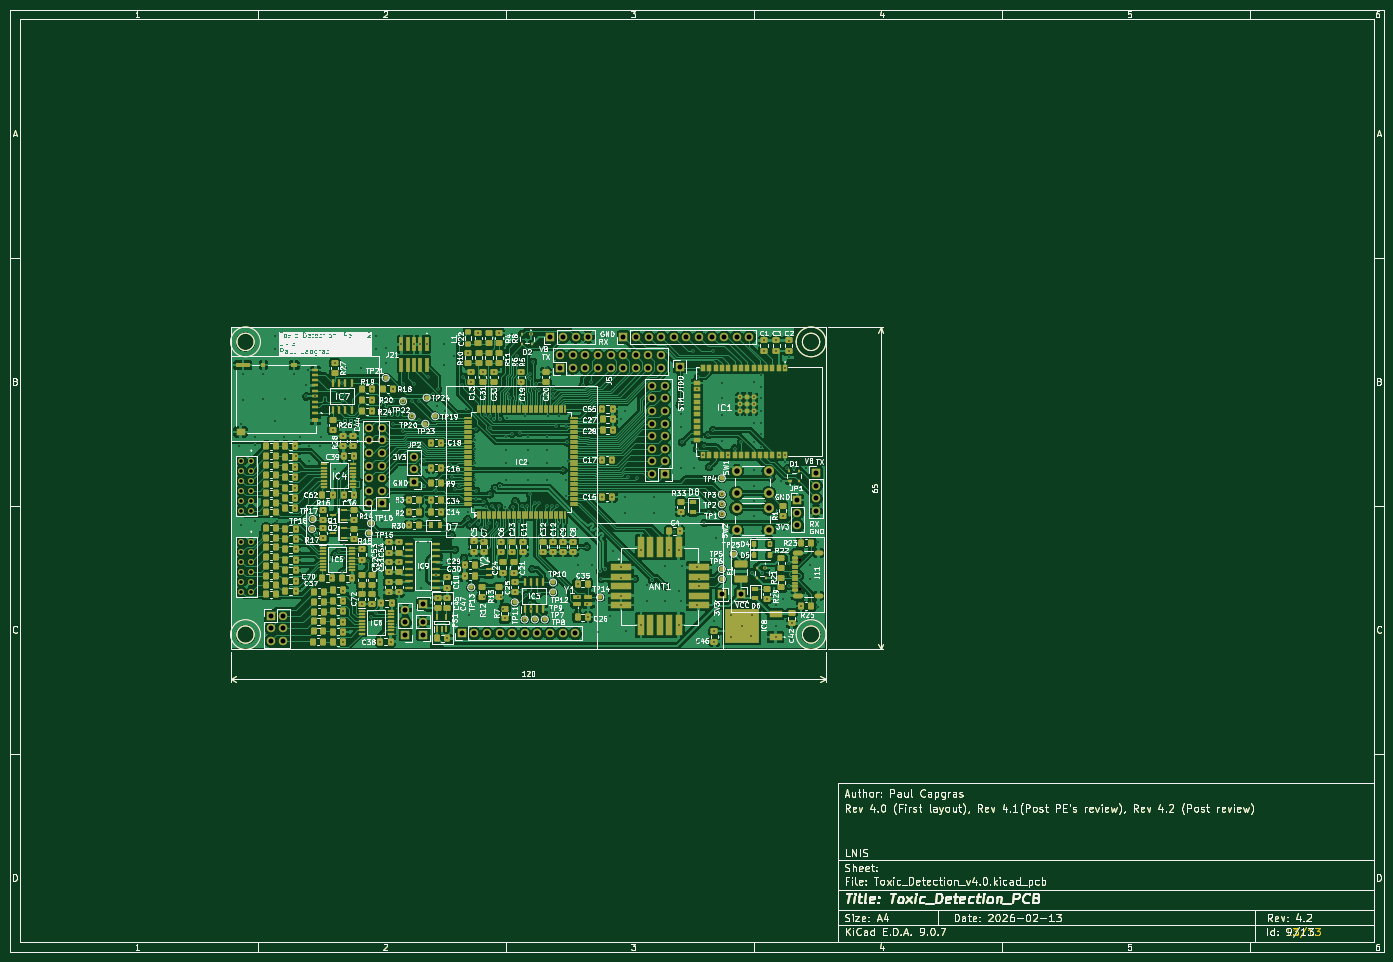
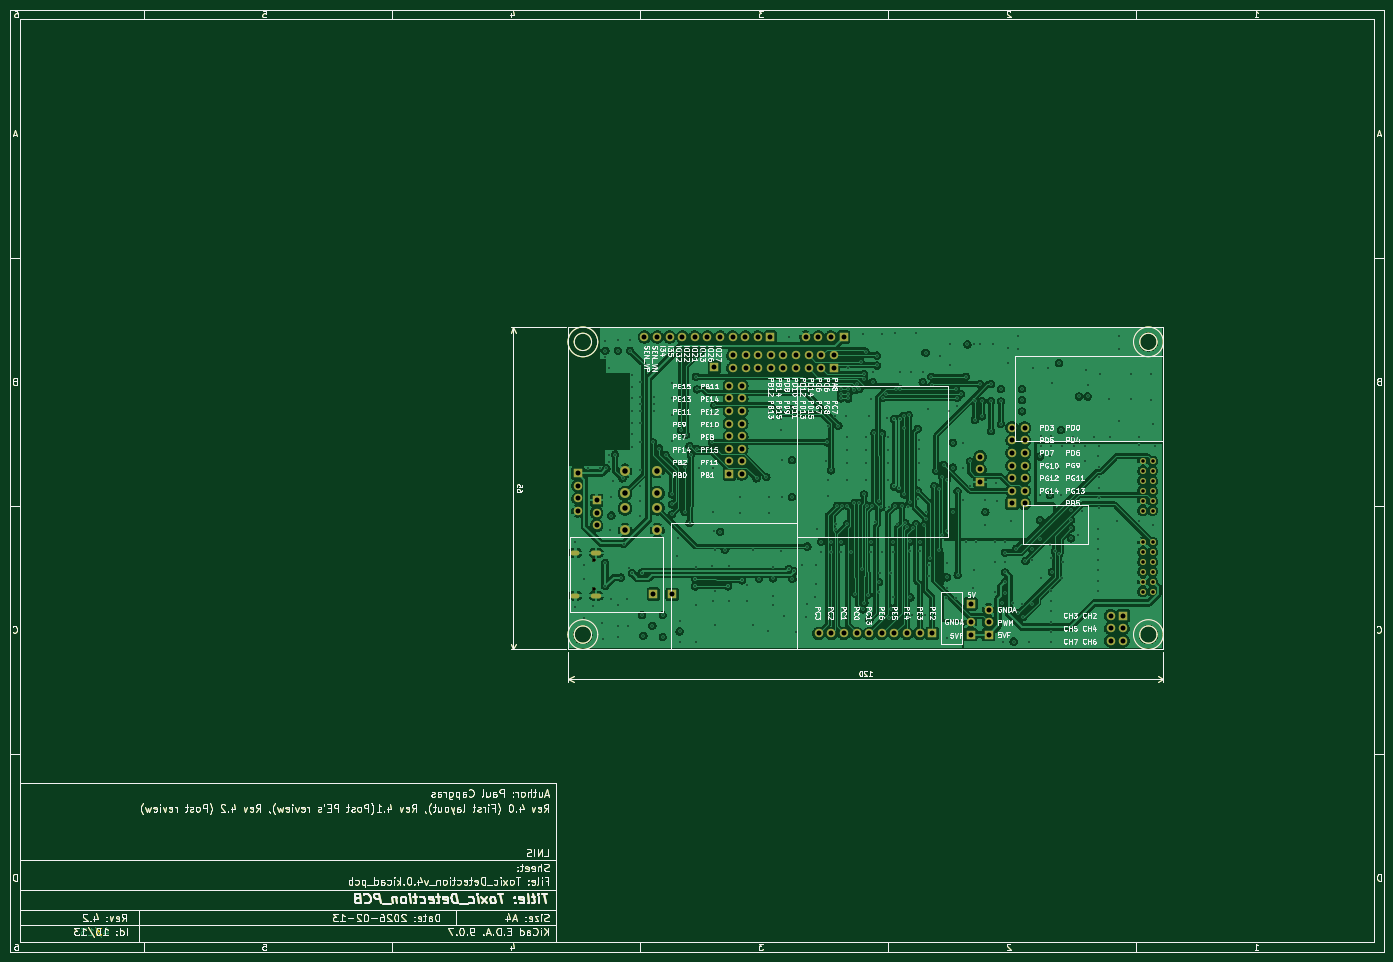
Circuit board: 13 layer files. Board 277.0 x 190.0 mm.
- bottom_copper: Toxic_Detection_v4.0-B_Cu.gbr (450708 bytes)
- bottom_mask: Toxic_Detection_v4.0-B_Mask.gbr (113925 bytes)
- paste: Toxic_Detection_v4.0-B_Paste.gbr (110612 bytes)
- bottom_silk: Toxic_Detection_v4.0-B_Silkscreen.gbr (247943 bytes)
- outline: Toxic_Detection_v4.0-Edge_Cuts.gbr (109909 bytes)
- top_copper: Toxic_Detection_v4.0-F_Cu.gbr (734650 bytes)
- top_mask: Toxic_Detection_v4.0-F_Mask.gbr (137631 bytes)
- paste: Toxic_Detection_v4.0-F_Paste.gbr (132034 bytes)
- top_silk: Toxic_Detection_v4.0-F_Silkscreen.gbr (451121 bytes)
- inner_copper: Toxic_Detection_v4.0-In1_Cu.gbr (527357 bytes)
- inner_copper: Toxic_Detection_v4.0-In2_Cu.gbr (770175 bytes)
- drill: Toxic_Detection_v4.0-NPTH.drl (367 bytes)
- drill: Toxic_Detection_v4.0-PTH.drl (9590 bytes)

=== bottom_copper: Toxic_Detection_v4.0-B_Cu.gbr (450708 bytes, source omitted) ===
=== bottom_mask: Toxic_Detection_v4.0-B_Mask.gbr (113925 bytes, source omitted) ===
=== paste: Toxic_Detection_v4.0-B_Paste.gbr (110612 bytes, source omitted) ===
=== bottom_silk: Toxic_Detection_v4.0-B_Silkscreen.gbr (247943 bytes, source omitted) ===
=== outline: Toxic_Detection_v4.0-Edge_Cuts.gbr (109909 bytes, source omitted) ===
=== top_copper: Toxic_Detection_v4.0-F_Cu.gbr (734650 bytes, source omitted) ===
=== top_mask: Toxic_Detection_v4.0-F_Mask.gbr (137631 bytes, source omitted) ===
=== paste: Toxic_Detection_v4.0-F_Paste.gbr (132034 bytes, source omitted) ===
=== top_silk: Toxic_Detection_v4.0-F_Silkscreen.gbr (451121 bytes, source omitted) ===
=== inner_copper: Toxic_Detection_v4.0-In1_Cu.gbr (527357 bytes, source omitted) ===
=== inner_copper: Toxic_Detection_v4.0-In2_Cu.gbr (770175 bytes, source omitted) ===
=== drill: Toxic_Detection_v4.0-NPTH.drl ===
M48
; DRILL file {KiCad 9.0.7} date 2026-03-17T11:15:16-0600
; FORMAT={-:-/ absolute / metric / decimal}
; #@! TF.CreationDate,2026-03-17T11:15:16-06:00
; #@! TF.GenerationSoftware,Kicad,Pcbnew,9.0.7
; #@! TF.FileFunction,NonPlated,1,4,NPTH
FMAT,2
METRIC
; #@! TA.AperFunction,NonPlated,NPTH,ComponentDrill
T1C0.650
%
G90
G05
T1
X169.325Y-120.96
X169.325Y-126.74
M30

=== drill: Toxic_Detection_v4.0-PTH.drl (9590 bytes, source omitted) ===
